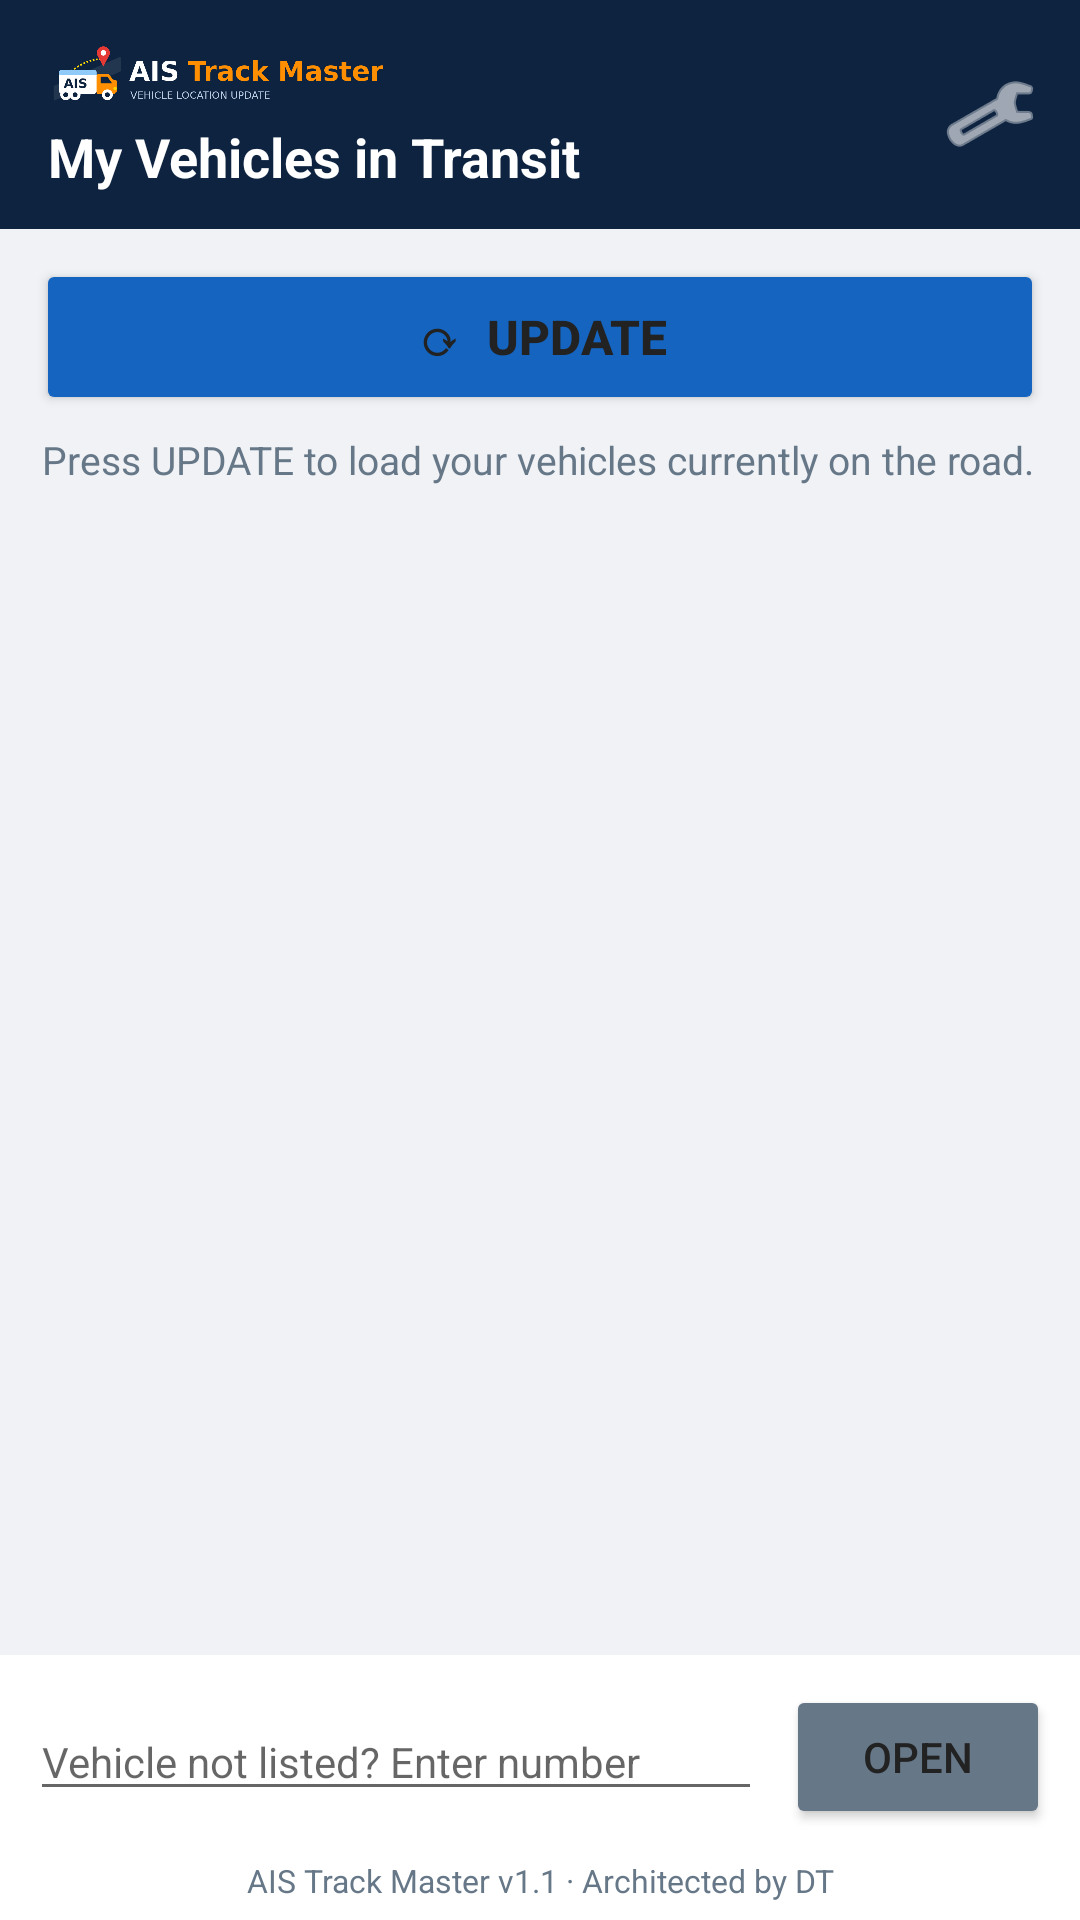

Layout XML and referenced resources for this Android screen:
<!-- AndroidManifest.xml: application theme Theme.AISTransporter -->
<!-- res/layout/activity_vehicles.xml -->
<?xml version="1.0" encoding="utf-8"?>
<LinearLayout xmlns:android="http://schemas.android.com/apk/res/android"
    xmlns:app="http://schemas.android.com/apk/res-auto"
    android:layout_width="match_parent" android:layout_height="match_parent"
    android:orientation="vertical" android:background="@color/bg">

    <LinearLayout android:layout_width="match_parent" android:layout_height="wrap_content"
        android:orientation="horizontal" android:gravity="center_vertical"
        android:background="@color/navy" android:paddingStart="16dp" android:paddingEnd="8dp"
        android:paddingTop="12dp" android:paddingBottom="12dp">
        <LinearLayout android:layout_width="0dp" android:layout_weight="1" android:layout_height="wrap_content" android:orientation="vertical">
            <ImageView android:layout_width="wrap_content" android:layout_height="28dp" android:adjustViewBounds="true"
                android:src="@drawable/header_logo" android:contentDescription="AIS Track Master"/>
            <TextView android:id="@+id/txtTitle" android:layout_width="wrap_content" android:layout_height="wrap_content"
                android:text="My Vehicles in Transit" android:textColor="#FFFFFF" android:textSize="18sp" android:textStyle="bold"/>
        </LinearLayout>
        <ImageButton android:id="@+id/btnSettings" android:layout_width="44dp" android:layout_height="44dp"
            android:background="?attr/selectableItemBackgroundBorderless" android:src="@android:drawable/ic_menu_preferences"
            android:contentDescription="Settings" app:tint="#FFFFFF"/>
    </LinearLayout>

    <TextView android:id="@+id/txtNotConfigured" android:layout_width="match_parent" android:layout_height="wrap_content"
        android:background="@drawable/bg_card" android:padding="12dp" android:layout_margin="12dp"
        android:text="Set the AIS server address and your API key in Settings (gear icon) first."
        android:textColor="@color/red" android:textSize="13sp" android:visibility="gone"/>

    <LinearLayout android:layout_width="match_parent" android:layout_height="wrap_content" android:orientation="horizontal"
        android:paddingStart="12dp" android:paddingEnd="12dp" android:paddingTop="10dp" android:gravity="center_vertical">
        <Button android:id="@+id/btnRefresh" android:layout_width="0dp" android:layout_weight="1" android:layout_height="52dp"
            android:text="⟳  UPDATE" android:textSize="16sp" android:textStyle="bold" android:backgroundTint="@color/blue"/>
        <TextView android:id="@+id/txtTrackingNow" android:layout_width="0dp" android:layout_weight="1" android:layout_height="wrap_content"
            android:layout_marginStart="10dp" android:textSize="12sp" android:textColor="@color/green" android:visibility="gone"/>
    </LinearLayout>
    <TextView android:id="@+id/txtStatus" android:layout_width="match_parent" android:layout_height="wrap_content"
        android:paddingStart="14dp" android:paddingEnd="14dp" android:paddingTop="6dp" android:textSize="13sp" android:textColor="@color/muted"
        android:text="Press UPDATE to load your vehicles currently on the road."/>

    <ScrollView android:layout_width="match_parent" android:layout_height="0dp" android:layout_weight="1">
        <LinearLayout android:id="@+id/list" android:layout_width="match_parent" android:layout_height="wrap_content"
            android:orientation="vertical" android:padding="12dp"/>
    </ScrollView>

    <LinearLayout android:layout_width="match_parent" android:layout_height="wrap_content" android:orientation="horizontal"
        android:gravity="center_vertical" android:padding="10dp" android:background="@color/card">
        <EditText android:id="@+id/edManual" android:layout_width="0dp" android:layout_weight="1" android:layout_height="wrap_content"
            android:hint="Vehicle not listed? Enter number" android:inputType="textCapCharacters|textNoSuggestions" android:textSize="14sp"/>
        <Button android:id="@+id/btnManual" android:layout_width="wrap_content" android:layout_height="wrap_content"
            android:text="Open" android:layout_marginStart="8dp" android:backgroundTint="@color/muted"/>
    </LinearLayout>
    <TextView android:layout_width="match_parent" android:layout_height="wrap_content"
        android:text="AIS Track Master v1.1 · Architected by DT" android:textSize="10.5sp" android:textColor="@color/muted" android:gravity="center" android:paddingBottom="6dp" android:background="@color/card"/>
</LinearLayout>
<!-- resources referenced by this layout -->
<resources>
  <color name="bg">#F0F2F5</color>
  <color name="blue">#1565C0</color>
  <color name="card">#FFFFFF</color>
  <color name="green">#2E7D32</color>
  <color name="muted">#667788</color>
  <color name="navy">#0D2340</color>
  <color name="red">#C62828</color>
  <!-- drawable bg_card (drawable) -->
  <shape xmlns:android="http://schemas.android.com/apk/res/android" android:shape="rectangle">
      <solid android:color="@color/card" />
      <corners android:radius="10dp" />
  </shape>
  <!-- drawable header_logo: png bitmap (drawable-nodpi, 36817 bytes) -->
  <style name="Theme.AISTransporter" parent="Theme.MaterialComponents.DayNight.NoActionBar">
          <item name="colorPrimary">@color/navy</item>
          <item name="colorPrimaryVariant">@color/navy_dark</item>
          <item name="colorOnPrimary">#FFFFFF</item>
          <item name="colorSecondary">@color/blue</item>
          <item name="colorOnSecondary">#FFFFFF</item>
          <item name="android:statusBarColor">@color/navy_dark</item>
          <item name="android:windowBackground">@color/bg</item>
          <item name="android:textColorPrimary">@color/text</item>
      </style>
  <color name="navy_dark">#071529</color>
  <color name="text">#222222</color>
</resources>
